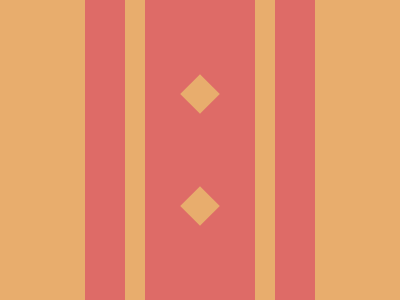

Here is a drawing made with CSS. Write the source that renders it.

<!DOCTYPE html>
<html lang="en">
  <head>
    <meta charset="UTF-8" />
    <meta name="viewport" content="width=device-width, initial-scale=1.0" />
    <title>2025/03/06</title>
    <style>
      body,
      main {
        display: grid;
        place-items: center;
      }
      body {
        min-height: 100dvh;
        margin: 0;
        background: #e8ad6d;
      }
      main {
        width: 230px;
        height: 300px;
        position: relative;

        &::before,
        &::after {
          content: "";
          position: absolute;
          height: 28px;
          width: 28px;
          background: #e8ad6d;
          transform: rotate(45deg);
        }
        &::before {
          top: 80px;
        }
        &::after {
          bottom: 80px;
        }
      }
      div {
        height: 100%;
        width: 110px;
        background: #de6b67;

        &::before,
        &::after {
          content: "";
          position: absolute;
          height: 100%;
          width: 40px;
          background: inherit;
        }
        &::before {
          left: 0;
        }
        &::after {
          right: 0;
        }
      }
    </style>
  </head>
  <body>
    <main>
      <div></div>
    </main>
  </body>
</html>
